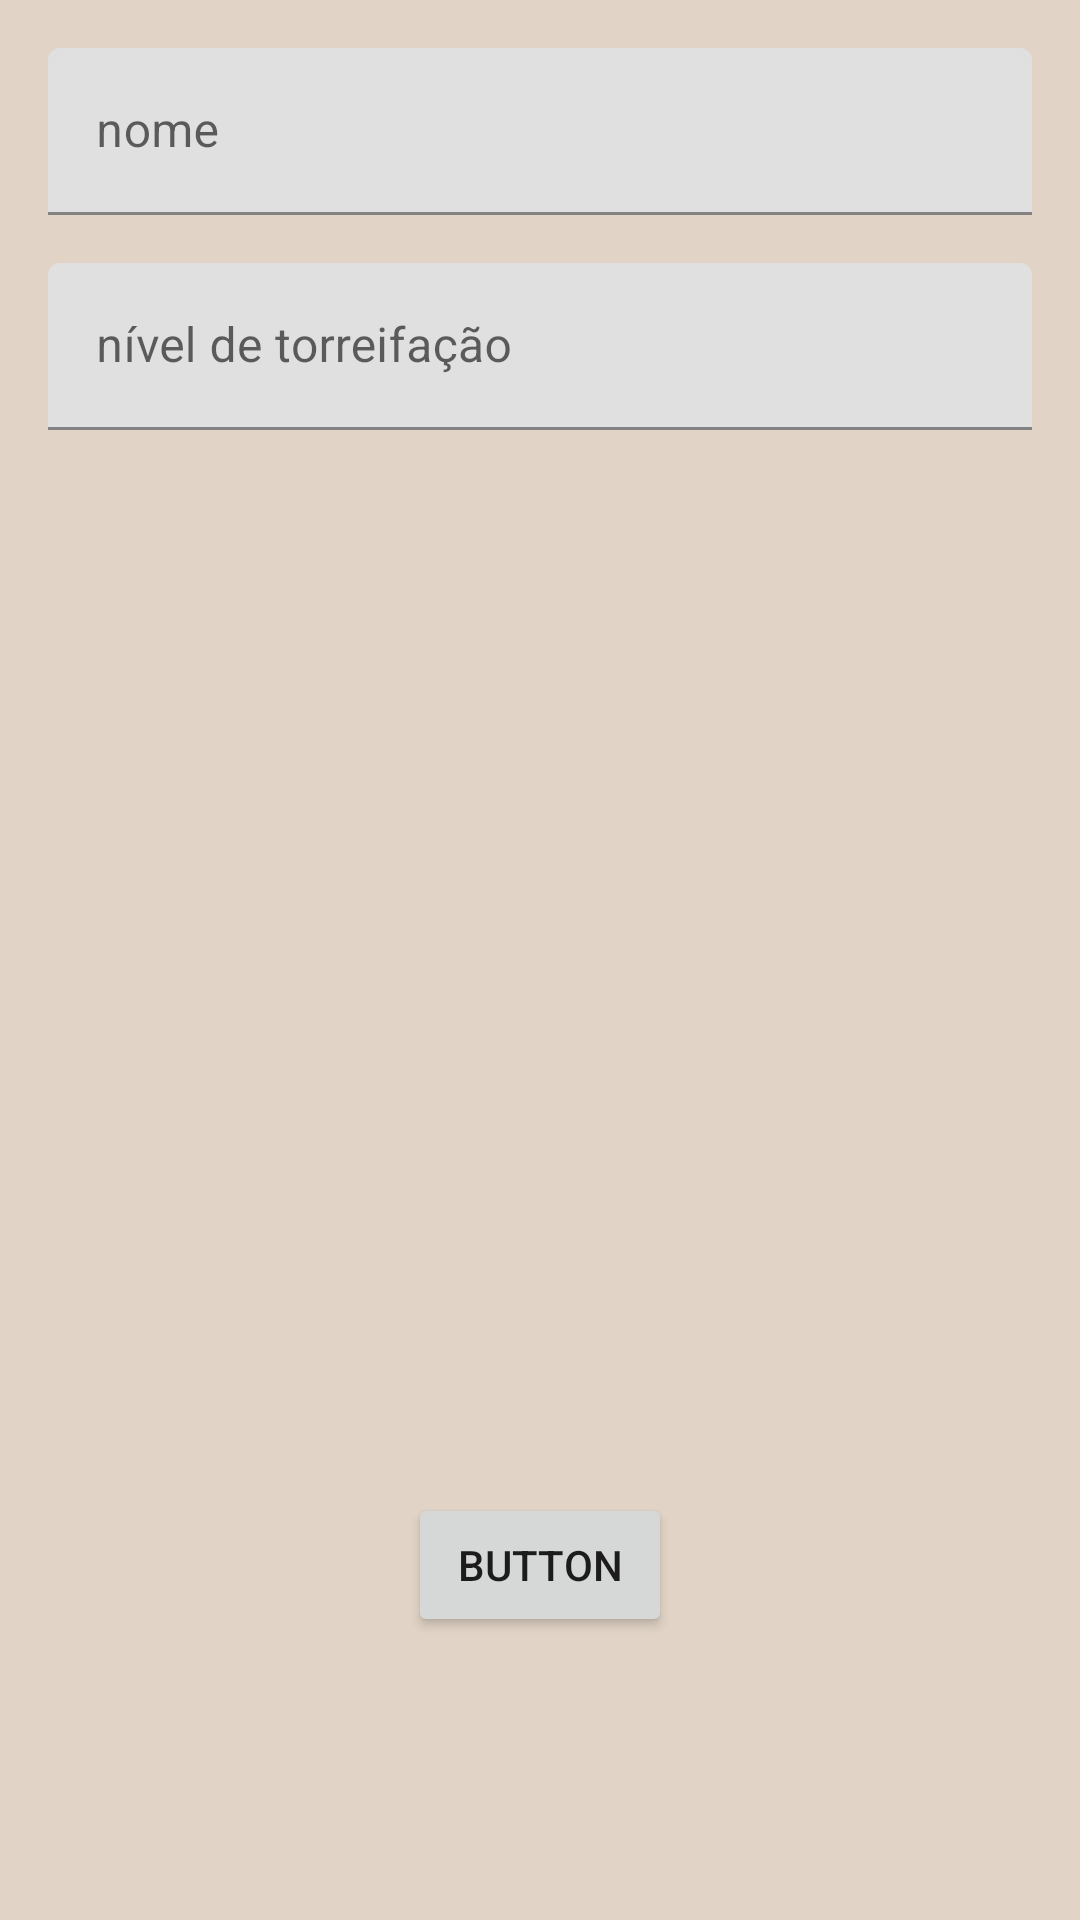

The Android layout XML behind this screen, and the referenced resources:
<!-- AndroidManifest.xml: application theme Theme.CoffeeExperiment -->
<!-- res/layout/activity_add_coffee.xml -->
<?xml version="1.0" encoding="utf-8"?>
<androidx.constraintlayout.widget.ConstraintLayout xmlns:android="http://schemas.android.com/apk/res/android"
    xmlns:app="http://schemas.android.com/apk/res-auto"
    xmlns:tools="http://schemas.android.com/tools"
    android:layout_width="match_parent"
    android:layout_height="match_parent"
    android:background="@color/secondary_variant">

    <ImageView
        android:id="@+id/imageView_banner_add_coffee"
        android:layout_width="wrap_content"
        android:layout_height="wrap_content"
        android:adjustViewBounds="true"
        android:contentDescription="@string/content_description_add_new_coffe"
        android:cropToPadding="false"
        android:scaleType="fitCenter"
        app:layout_constraintEnd_toEndOf="parent"
        app:layout_constraintStart_toStartOf="parent"
        app:layout_constraintTop_toTopOf="parent"
        app:srcCompat="@drawable/coffee_banner_internal" />

    <com.google.android.material.textfield.TextInputLayout
        android:id="@+id/add_coffee_textInputLayout_name"
        android:layout_width="0dp"
        android:layout_height="wrap_content"
        android:layout_marginTop="16dp"
        android:paddingHorizontal="16dp"
        app:layout_constraintEnd_toEndOf="parent"
        app:layout_constraintStart_toStartOf="parent"
        app:layout_constraintTop_toBottomOf="@+id/imageView_banner_add_coffee">

        <com.google.android.material.textfield.TextInputEditText
            android:inputType="text"
            android:layout_width="match_parent"
            android:layout_height="wrap_content"
            android:hint="@string/input_name" />
    </com.google.android.material.textfield.TextInputLayout>

    <com.google.android.material.textfield.TextInputLayout
        android:id="@+id/add_coffee_textInputLayout_roastingLevel"
        android:layout_width="0dp"
        android:layout_height="wrap_content"
        android:layout_marginTop="16dp"
        android:paddingHorizontal="16dp"
        app:layout_constraintEnd_toEndOf="parent"
        app:layout_constraintStart_toStartOf="parent"
        app:layout_constraintTop_toBottomOf="@+id/add_coffee_textInputLayout_name">

        <com.google.android.material.textfield.TextInputEditText
            android:inputType="number"
            android:layout_width="match_parent"
            android:layout_height="wrap_content"
            android:hint="@string/input_roast_level" />
    </com.google.android.material.textfield.TextInputLayout>

    <Button
        android:id="@+id/button_save_coffee"
        android:layout_width="wrap_content"
        android:layout_height="wrap_content"
        android:text="Button"
        app:layout_constraintBottom_toBottomOf="parent"
        app:layout_constraintEnd_toEndOf="parent"
        app:layout_constraintStart_toStartOf="parent"
        app:layout_constraintTop_toBottomOf="@+id/add_coffee_textInputLayout_roastingLevel"
        app:layout_constraintVertical_bias="0.79" />
</androidx.constraintlayout.widget.ConstraintLayout>
<!-- resources referenced by this layout -->
<resources>
  <color name="secondary_variant">#E1D4C6</color>
  <string name="input_name">nome</string>
  <string name="input_roast_level">nível de torreifação</string>
  <style name="Theme.CoffeeExperiment" parent="Theme.MaterialComponents.DayNight.DarkActionBar">
          
          <item name="colorPrimary">@color/primary</item>
          <item name="colorPrimaryVariant">@color/primary_variant</item>
          <item name="colorOnPrimary">@color/primary_variant</item>
          
          <item name="colorSecondary">@color/secondary</item>
          <item name="colorSecondaryVariant">@color/secondary_variant</item>
          <item name="colorOnSecondary">@color/black</item>
          
          <item name="android:statusBarColor" tools:targetApi="l">?attr/colorPrimaryVariant</item>
          
      </style>
  <color name="primary">#633B16</color>
  <color name="primary_variant">#C4B09D</color>
  <color name="secondary">#a27b57</color>
  <color name="black">#FF000000</color>
</resources>
